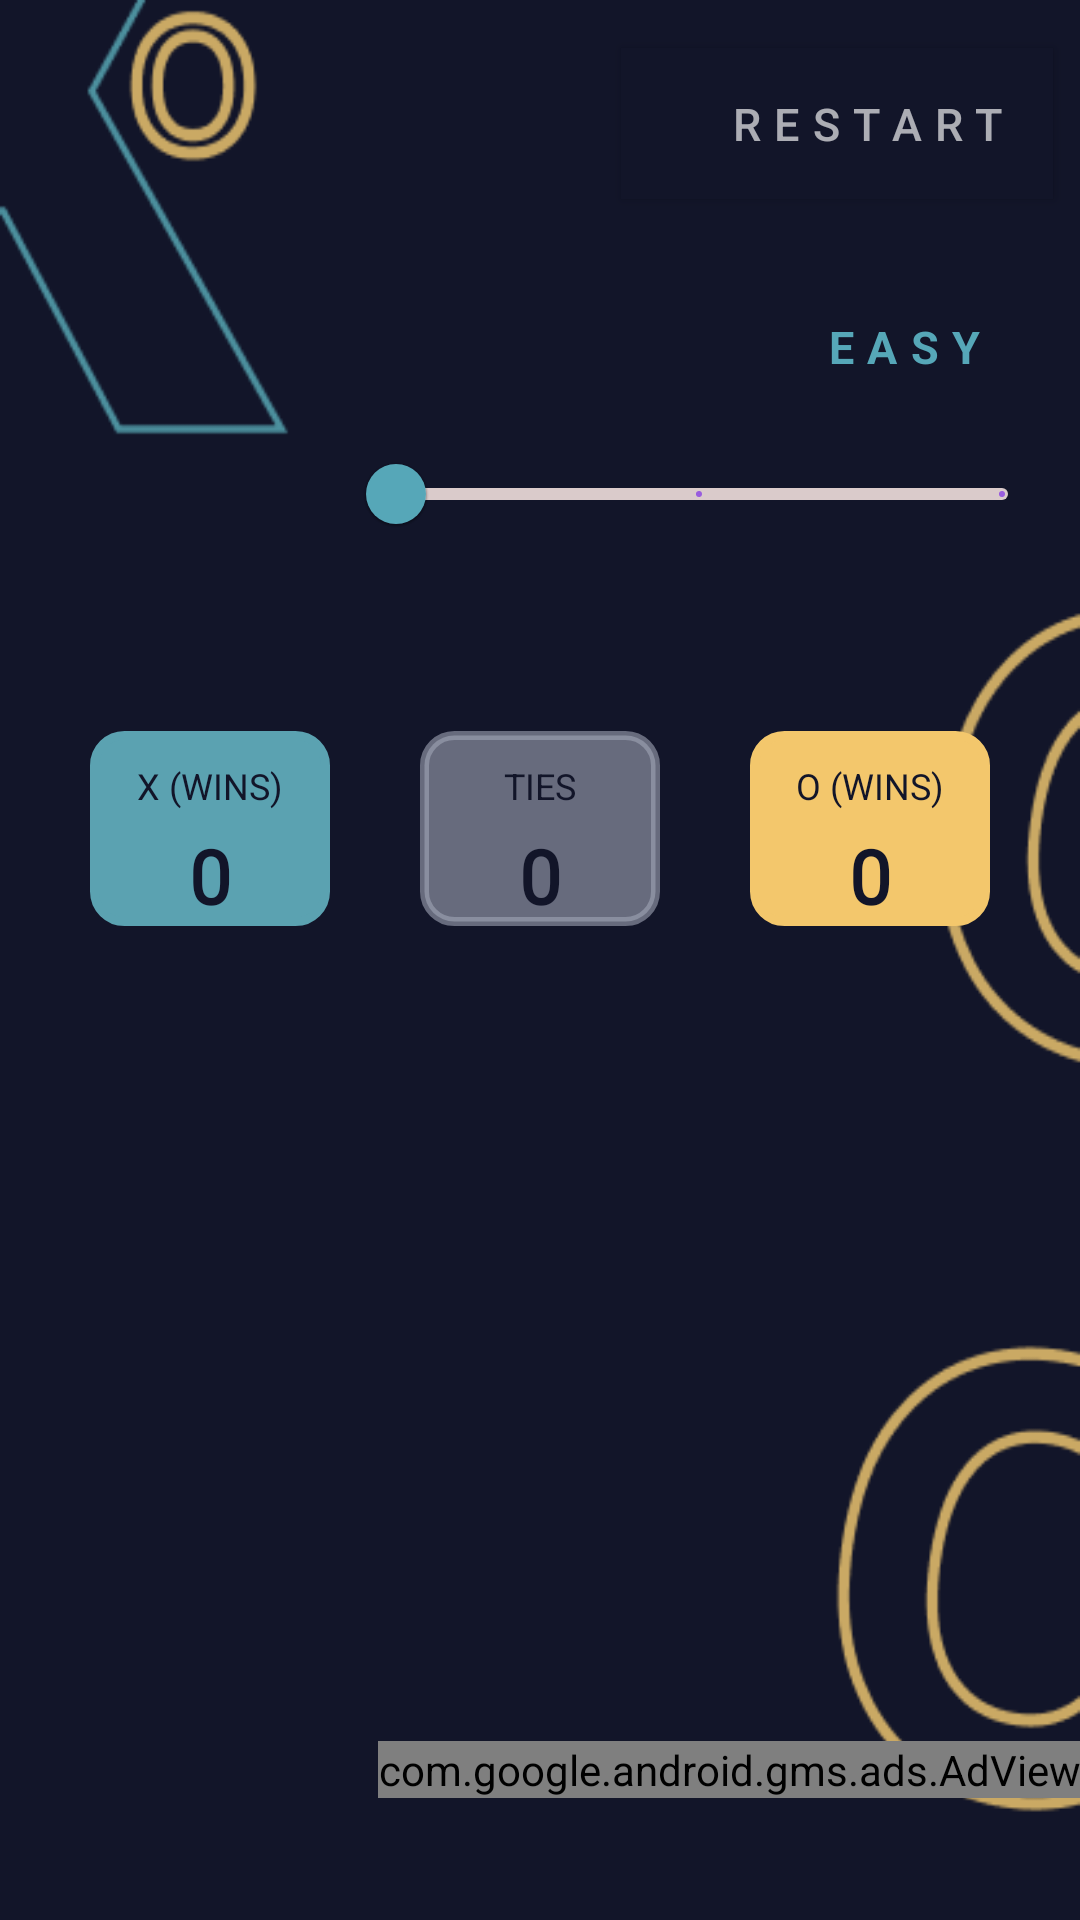

Android layout source for this screen:
<!-- AndroidManifest.xml: application theme Theme.TicTacToe -->
<!-- res/layout/activity_main.xml -->
<?xml version="1.0" encoding="utf-8"?>
<androidx.constraintlayout.widget.ConstraintLayout xmlns:android="http://schemas.android.com/apk/res/android"
    xmlns:ads="http://schemas.android.com/apk/res-auto"
    xmlns:app="http://schemas.android.com/apk/res-auto"
    xmlns:tools="http://schemas.android.com/tools"
    android:id="@+id/coordinatorLayout"
    android:layout_width="match_parent"
    android:layout_height="match_parent"
    android:background="@drawable/mainbg"
    android:fitsSystemWindows="true"
    tools:context=".MainActivity">

    <androidx.appcompat.widget.AppCompatButton
        android:id="@+id/restartBtn"
        android:layout_width="0dp"
        android:layout_height="wrap_content"
        android:layout_marginTop="16dp"
        android:layout_weight="1"
        android:background="@color/color_primary_dark"
        android:letterSpacing="0.3"
        android:padding="15dp"
        android:text="@string/restart"
        android:textAlignment="textEnd"
        android:textColor="@color/color_textPrimary_dark"
        android:textSize="15sp"
        app:layout_constraintEnd_toEndOf="parent"
        app:layout_constraintHorizontal_bias="0.959"
        app:layout_constraintStart_toStartOf="parent"
        app:layout_constraintTop_toTopOf="parent"
        app:layout_constraintWidth_percent="0.4" />

    <com.google.android.material.slider.Slider
        android:id="@+id/sliderMode"
        android:layout_width="0dp"
        android:layout_height="0dp"
        android:layout_marginEnd="10dp"
        android:stepSize="50"
        android:value="50"
        android:valueFrom="50"
        android:valueTo="150"
        app:labelBehavior="gone"
        app:layout_constraintEnd_toEndOf="parent"
        app:layout_constraintHorizontal_bias="1.0"
        app:layout_constraintStart_toStartOf="parent"
        app:layout_constraintTop_toBottomOf="@+id/labelMode"
        app:layout_constraintWidth_percent="0.65"
        app:thumbColor="@color/blueX"
        app:thumbStrokeColor="@color/yellowO"
        app:trackColorActive="@color/blueX"
        app:trackColorInactive="#DACBCB" />

    <TextView
        android:id="@+id/labelMode"
        android:layout_width="wrap_content"
        android:layout_height="wrap_content"
        android:layout_marginTop="24dp"
        android:layout_marginEnd="16dp"
        android:letterSpacing="0.3"
        android:padding="15dp"
        android:text="@string/easy"
        android:textAlignment="textEnd"
        android:textColor="@color/blueX"
        android:textSize="15sp"
        android:textStyle="bold"
        app:layout_constraintEnd_toEndOf="parent"
        app:layout_constraintTop_toBottomOf="@+id/restartBtn"
        app:layout_constraintWidth_percent="0.2" />

    <include
        android:id="@+id/gameBoardIncluded"
        layout="@layout/activity_game_board"
        android:layout_width="match_parent"
        android:layout_height="wrap_content"
        android:layout_margin="20dp"
        android:layout_marginTop="40dp"
        app:layout_constraintEnd_toEndOf="parent"
        app:layout_constraintHorizontal_bias="0.0"
        app:layout_constraintStart_toStartOf="parent"
        app:layout_constraintTop_toBottomOf="@+id/sliderMode" />

    <LinearLayout
        android:id="@+id/linearLayout2"
        android:layout_width="match_parent"
        android:layout_height="wrap_content"
        android:layout_marginTop="30dp"
        android:orientation="horizontal"
        app:layout_constraintEnd_toEndOf="parent"
        app:layout_constraintHorizontal_bias="0.0"
        app:layout_constraintStart_toStartOf="parent"
        app:layout_constraintTop_toBottomOf="@+id/gameBoardIncluded">

        <LinearLayout
            android:layout_width="0dp"
            android:layout_height="wrap_content"
            android:layout_marginStart="30dp"
            android:layout_marginEnd="30dp"
            android:layout_weight="1"
            android:background="@drawable/textviewylw"
            android:orientation="vertical">

            <TextView
                android:id="@+id/textView5"
                android:layout_width="match_parent"
                android:layout_height="wrap_content"
                android:gravity="center"
                android:paddingStart="10dp"
                android:paddingTop="10dp"
                android:paddingEnd="10dp"
                android:paddingBottom="5dp"
                android:text="X (WINS)"
                android:textColor="@color/color_primary_dark"
                android:textSize="12sp" />

            <TextView
                android:id="@+id/xtextview"
                android:layout_width="match_parent"
                android:layout_height="wrap_content"
                android:fontFamily="@font/bowlby_one"
                android:gravity="center"
                android:text="0"
                android:textAlignment="center"
                android:textColor="@color/color_primary_dark"
                android:textSize="25sp"
                android:textStyle="bold" />
        </LinearLayout>

        <LinearLayout
            android:layout_width="0dp"
            android:layout_height="match_parent"
            android:layout_marginEnd="30dp"
            android:layout_weight="1"
            android:background="@drawable/graytextview"
            android:orientation="vertical">

            <TextView
                android:id="@+id/textView1"
                android:layout_width="match_parent"
                android:layout_height="wrap_content"
                android:gravity="center"
                android:paddingStart="10dp"
                android:paddingTop="10dp"
                android:paddingEnd="10dp"
                android:paddingBottom="5dp"
                android:text="TIES"
                android:textColor="@color/color_primary_dark"
                android:textSize="12sp" />

            <TextView
                android:id="@+id/draw"
                android:layout_width="match_parent"
                android:layout_height="wrap_content"
                android:fontFamily="@font/bowlby_one"
                android:gravity="center"
                android:text="0"
                android:textAlignment="center"
                android:textColor="@color/color_primary_dark"
                android:textSize="25sp"
                android:textStyle="bold" />
        </LinearLayout>

        <LinearLayout
            android:layout_width="0dp"
            android:layout_height="match_parent"
            android:layout_marginEnd="30dp"
            android:layout_weight="1"
            android:background="@drawable/bluetextview"
            android:orientation="vertical">

            <TextView
                android:id="@+id/textView4"
                android:layout_width="match_parent"
                android:layout_height="wrap_content"
                android:gravity="center"
                android:paddingStart="10dp"
                android:paddingTop="10dp"
                android:paddingEnd="10dp"
                android:paddingBottom="5dp"
                android:text="O (WINS)"
                android:textColor="@color/color_primary_dark"
                android:textSize="12sp" />

            <TextView
                android:id="@+id/otextview"
                android:layout_width="match_parent"
                android:layout_height="wrap_content"
                android:fontFamily="@font/bowlby_one"
                android:gravity="center|top"
                android:text="0"
                android:textColor="@color/color_primary_dark"
                android:textSize="25sp"
                android:textStyle="bold" />
        </LinearLayout>


    </LinearLayout>

    <LinearLayout
        android:id="@+id/adContainer"
        android:layout_width="match_parent"
        android:layout_height="wrap_content"
        android:layout_marginEnd="10dp"
        android:orientation="vertical"
        android:minHeight="60dp"
        app:layout_constraintBottom_toBottomOf="parent"
        app:layout_constraintEnd_toEndOf="parent"
        app:layout_constraintTop_toBottomOf="@+id/linearLayout2"
        app:layout_constraintVertical_bias="0.87">

    </LinearLayout>

    <com.google.android.gms.ads.AdView
        android:id="@+id/adView"
        android:layout_width="wrap_content"
        android:layout_height="wrap_content"
        ads:adSize="BANNER"
        ads:adUnitId="@string/banner_ad_unit_id"
        app:layout_constraintBottom_toBottomOf="parent"
        app:layout_constraintEnd_toEndOf="parent"
        app:layout_constraintTop_toBottomOf="@+id/linearLayout2"
        app:layout_constraintVertical_bias="0.87"/>


</androidx.constraintlayout.widget.ConstraintLayout>
<!-- res/layout/activity_game_board.xml (included above) -->
<?xml version="1.0" encoding="utf-8"?>
<androidx.constraintlayout.widget.ConstraintLayout xmlns:android="http://schemas.android.com/apk/res/android"
    xmlns:app="http://schemas.android.com/apk/res-auto"
    xmlns:tools="http://schemas.android.com/tools"
    android:id="@+id/constraintLayout"
    android:layout_width="match_parent"
    android:layout_height="match_parent"
    tools:context=".GameBoard">

    <TableLayout
        android:id="@+id/gameBoard"
        android:layout_width="match_parent"
        android:layout_height="wrap_content"
        android:layout_margin="5dp"
        android:layout_marginTop="20dp"
        android:background="@color/color_primary_dark"
        app:layout_constraintEnd_toEndOf="parent"
        app:layout_constraintHorizontal_bias="0.493"
        app:layout_constraintStart_toStartOf="parent"
        app:layout_constraintTop_toTopOf="parent">


    </TableLayout>
</androidx.constraintlayout.widget.ConstraintLayout>
<!-- resources referenced by this layout -->
<resources>
  <color name="blueX">#56A7B8</color>
  <color name="color_primary_dark">#121529</color>
  <color name="color_textPrimary_dark">#A6FFFFFF</color>
  <color name="yellowO">#F3C76C</color>
  <!-- drawable bluetextview (drawable) -->
  <?xml version="1.0" encoding="utf-8"?>
  <layer-list xmlns:android="http://schemas.android.com/apk/res/android" >
  
      
      <item>
          <shape android:shape="rectangle" >
              <solid android:color="@color/yellowO"/>
              <corners android:radius="25dp" />
              <stroke android:color="@color/yellowO"
                  android:width="3dp"/>
              <corners android:radius="10dp" />
          </shape>
      </item>
  
  
  
  </layer-list>
  <!-- drawable graytextview (drawable) -->
  <?xml version="1.0" encoding="utf-8"?>
  <layer-list xmlns:android="http://schemas.android.com/apk/res/android" >
  
      
      <item>
          <shape android:shape="rectangle" >
              <solid android:color="@color/gray"/>
              <corners android:radius="25dp" />
              <stroke android:color="@color/gray"
                  android:width="3dp"/>
              <corners android:radius="10dp" />
          </shape>
      </item>
  
  
  
  </layer-list>
  <!-- drawable mainbg: png bitmap (drawable, 13898 bytes) -->
  <!-- drawable textviewylw (drawable) -->
  <?xml version="1.0" encoding="utf-8"?>
  <layer-list xmlns:android="http://schemas.android.com/apk/res/android" >
  
      
      <item>
          <shape android:shape="rectangle" >
              <solid android:color="#5BA2B1"/>
              <corners android:radius="25dp" />
              <stroke android:color="#5BA2B1"
                  android:width="3dp"/>
              <corners android:radius="10dp" />
          </shape>
      </item>
  
  
  
  </layer-list>
  <string name="banner_ad_unit_id">ca-app-pub-9303916962676104/5637775417</string>
  <string name="easy">EASY</string>
  <string name="restart">RESTART</string>
  <style name="Theme.TicTacToe" parent="Theme.MaterialComponents.DayNight.NoActionBar">
          
          <item name="colorPrimary">@color/purple_500</item>
          <item name="colorPrimaryVariant">@color/purple_700</item>
          <item name="colorOnPrimary">@color/white</item>
          
          <item name="colorSecondary">@color/teal_200</item>
          <item name="colorSecondaryVariant">@color/teal_700</item>
          <item name="colorOnSecondary">@color/black</item>
          
          <item name="android:statusBarColor">?attr/colorPrimaryVariant</item>
          
      </style>
  <color name="gray">#99A1A5B6</color>
  <color name="purple_500">#FF6200EE</color>
  <color name="purple_700">#FF3700B3</color>
  <color name="white">#FFFFFFFF</color>
  <color name="teal_200">#FF03DAC5</color>
  <color name="teal_700">#FF018786</color>
  <color name="black">#FF000000</color>
</resources>
